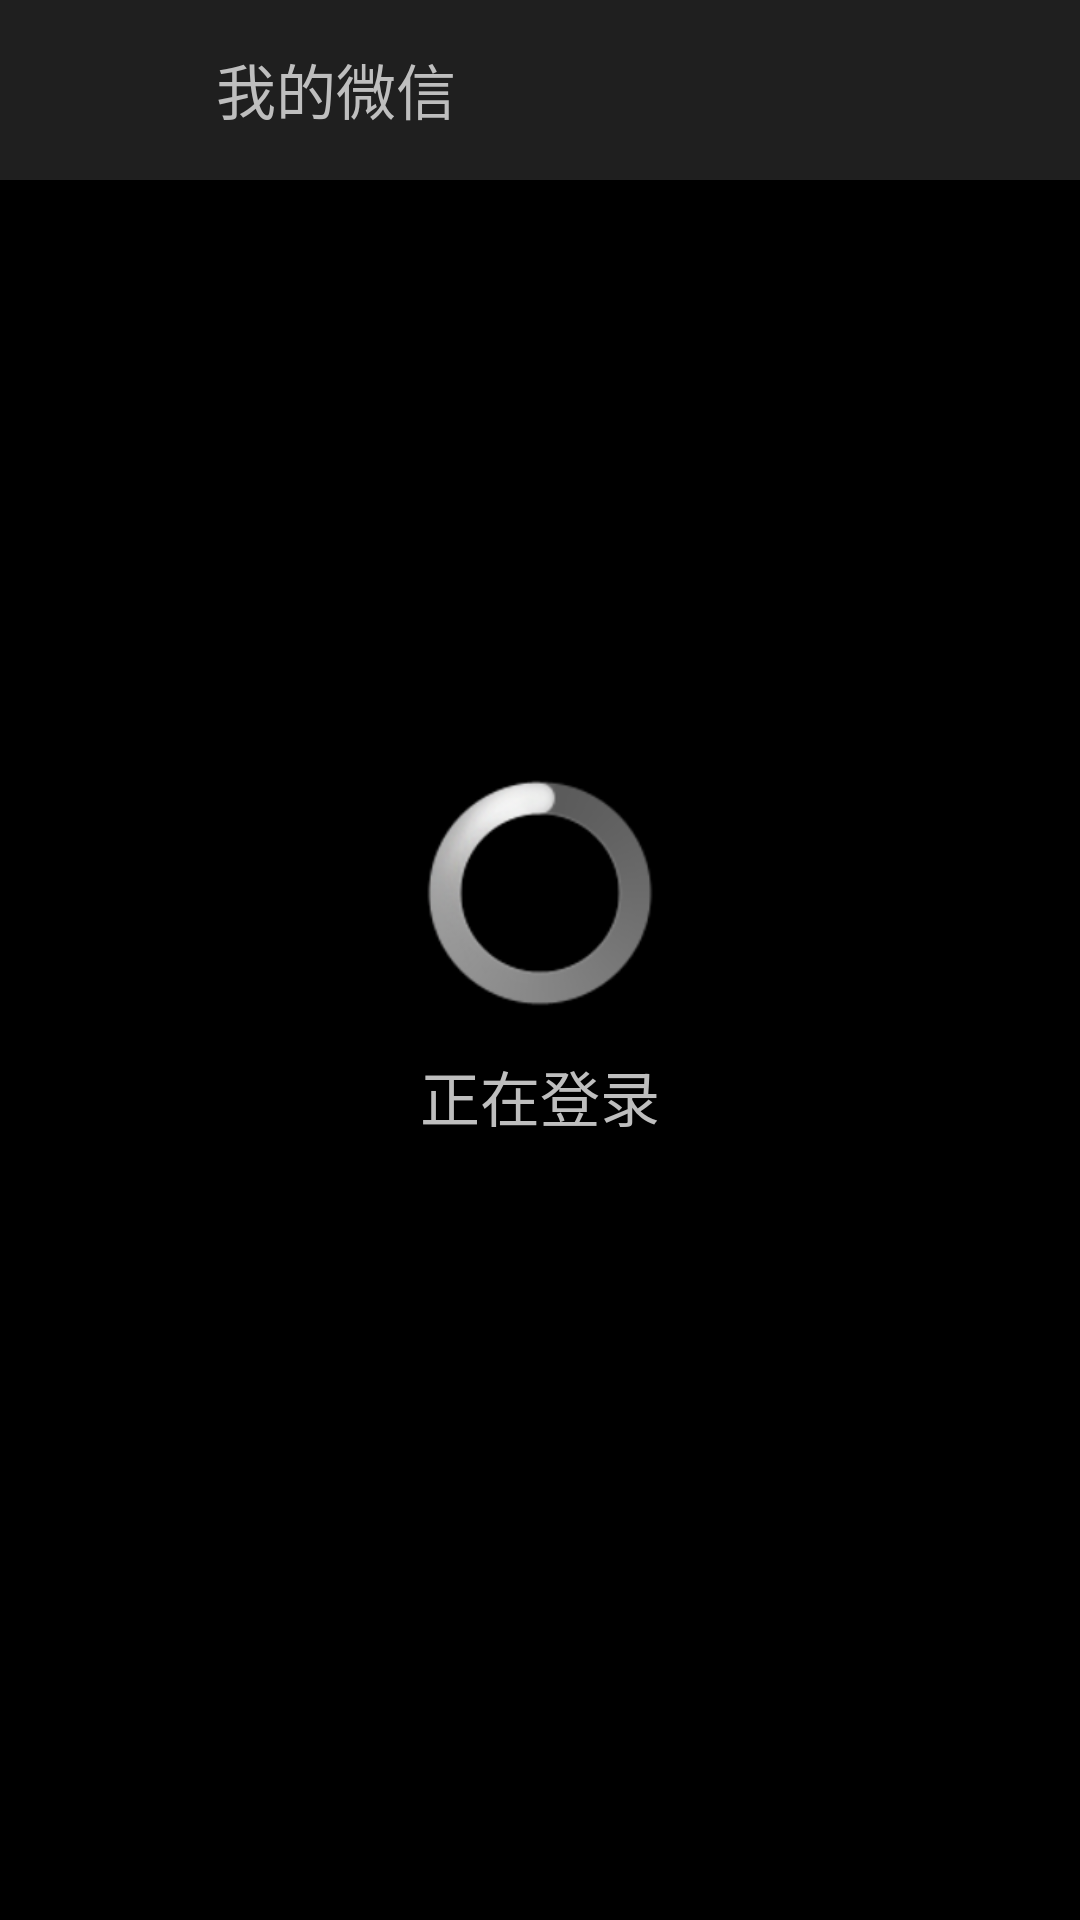

Write the Android layout XML for this screen, with the resource values it uses.
<!-- AndroidManifest.xml: application theme AppTheme -->
<!-- res/layout/loading.xml -->
<?xml version="1.0" encoding="utf-8"?>
<RelativeLayout xmlns:android="http://schemas.android.com/apk/res/android"
    xmlns:tools="http://schemas.android.com/tools"
    android:layout_width="match_parent"
    android:layout_height="match_parent"
    >  
    <include layout="@layout/title"/>

      <LinearLayout 
          android:layout_width="wrap_content"
          android:layout_height="wrap_content"
          android:layout_centerInParent="true"
          android:orientation="vertical"
          >
          <ProgressBar 
              android:id="@+id/progressBar1"
              android:layout_width="wrap_content"
              android:layout_height="wrap_content"
              android:layout_gravity="center_horizontal"
              style="?android:attr/progressBarStyleLarge"
              />
          <TextView 
              android:layout_width="wrap_content"
              android:layout_height="wrap_content"
              android:layout_gravity="center_horizontal"
              android:layout_marginTop="15dp"
              android:textSize="20dp"
              android:text="正在登录"
              />
      </LinearLayout>
</RelativeLayout>
<!-- res/layout/title.xml (included above) -->
<?xml version="1.0" encoding="utf-8"?>
<LinearLayout xmlns:android="http://schemas.android.com/apk/res/android"
    android:id="@+id/titlecommon"
    android:layout_width="match_parent"
    android:layout_height="60dp"
    android:orientation="vertical" 
    android:background="#1F1F1F">
    	
    <LinearLayout 
        android:layout_width="wrap_content"
        android:layout_height="wrap_content"
        android:orientation="horizontal"
        >
          <ImageView
          android:id="@+id/title_icon"
          android:layout_width="42dp"
          android:layout_height="42dp"
 		  android:layout_marginTop="15dp"
 		  android:layout_marginLeft="15dp"
          android:background="@drawable/icon"/>
	
      <TextView 
          android:id="@+id/myweixin"
          android:layout_width="wrap_content"
          android:layout_height="wrap_content"
          android:layout_marginTop="15dp"
 		  android:layout_marginLeft="15dp"
 		  android:textSize="20sp"
          android:text="我的微信"
          />
    </LinearLayout>
    
    <ImageView 
        android:layout_width="match_parent"
        android:layout_height="wrap_content"
        android:background="@drawable/xian"
        />
</LinearLayout>
<!-- resources referenced by this layout -->
<resources>
  <style name="AppTheme" parent="android:Theme.NoTitleBar">
          
      </style>
</resources>
